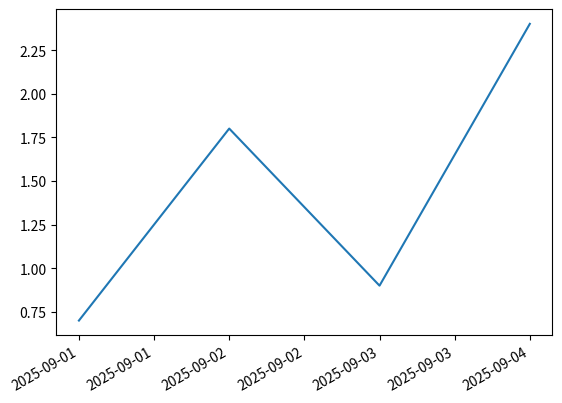

This chart was generated by the following Python code:
import matplotlib.pyplot as plt
import matplotlib.dates as mdates
from datetime import datetime

# 准备数据
dates = [datetime(2025, 9, 1), datetime(2025, 9, 2), datetime(2025, 9, 3), datetime(2025, 9, 4)]
values = [0.7, 1.8, 0.9, 2.4]

# 创建图形和坐标轴
fig, ax = plt.subplots()

# 绘制数据
ax.plot(dates, values)

# 格式化日期横轴
ax.xaxis.set_major_locator(mdates.AutoDateLocator())
ax.xaxis.set_major_formatter(mdates.DateFormatter('%Y-%m-%d'))

# 自动调整日期标签使其不重叠
fig.autofmt_xdate()

# 显示图形
plt.show()
